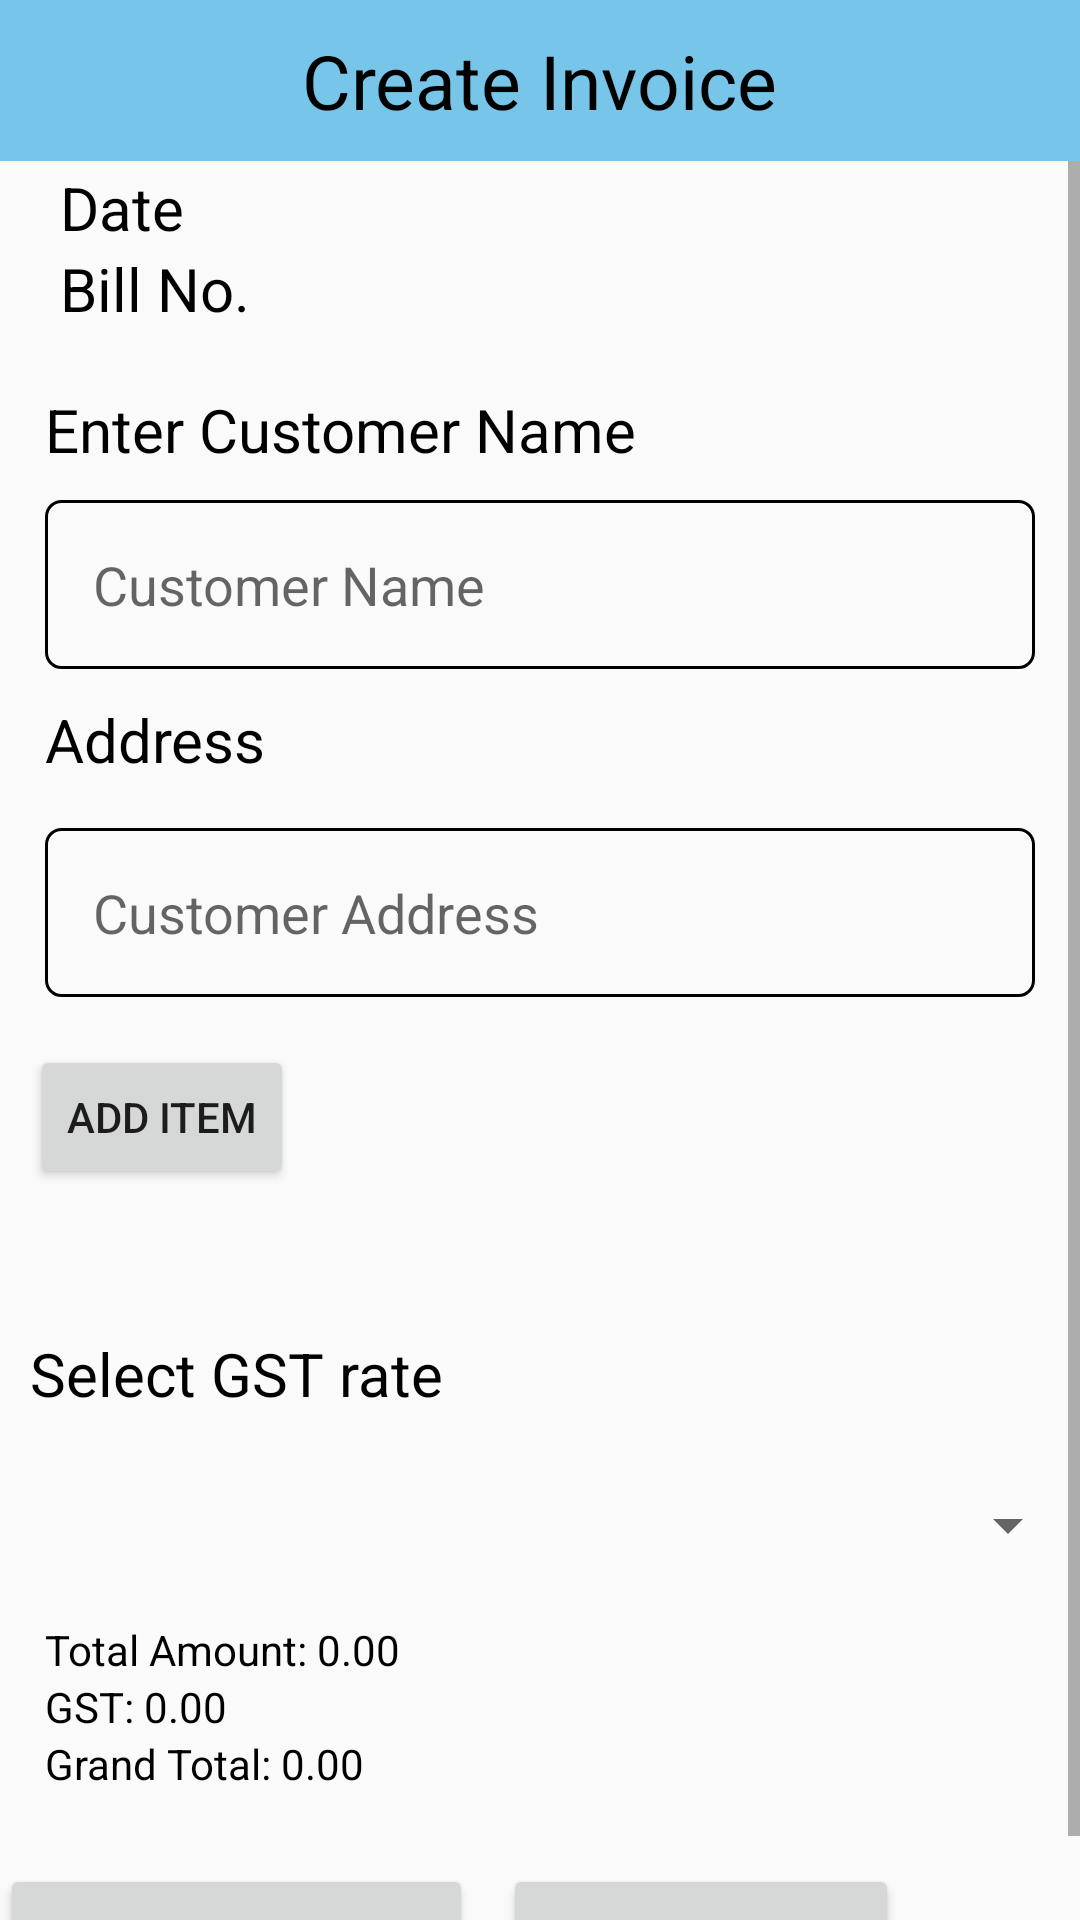

The Android layout XML behind this screen, and the referenced resources:
<!-- AndroidManifest.xml: application theme Theme.Bill -->
<!-- res/layout/activity_invoice.xml -->
<?xml version="1.0" encoding="utf-8"?>
<RelativeLayout xmlns:android="http://schemas.android.com/apk/res/android"
    android:layout_width="match_parent"
    android:layout_height="match_parent"
    xmlns:tools="http://schemas.android.com/tools">


    <LinearLayout
        android:layout_width="match_parent"
        android:layout_height="wrap_content"
        android:background="#77C5E8"
        android:gravity="center"
        android:id="@+id/header"
        android:orientation="horizontal">

        <TextView
            android:layout_width="wrap_content"
            android:layout_height="wrap_content"
            android:text="Create Invoice"
            android:gravity="center"
            android:padding="10dp"
            android:textSize="25sp"
            android:textColor="@color/black"/>
    </LinearLayout>
<ScrollView
    android:layout_width="match_parent"
    android:layout_height="match_parent"
    android:layout_below="@id/header">
    <RelativeLayout
        android:layout_width="match_parent"
        android:layout_height="wrap_content">
    <TextView
        android:id="@+id/dateheading"
        android:layout_width="wrap_content"
        android:layout_height="wrap_content"
        android:layout_marginStart="20dp"
        android:layout_marginTop="2dp"
        android:textColor="@color/black"
        android:text="Date"
        android:textSize="20sp" />

    <TextView
        android:id="@+id/date"
        android:layout_width="wrap_content"
        android:layout_height="wrap_content"
        android:layout_marginStart="10dp"
        android:layout_marginLeft="97dp"
        android:textColor="@color/black"
        android:layout_marginTop="2dp"
        android:layout_toEndOf="@+id/dateheading"
        android:textSize="20sp"
        tools:text="02/02/2002" />

    <TextView
        android:id="@+id/billheading"
        android:layout_width="wrap_content"
        android:layout_height="wrap_content"
        android:layout_below="@id/dateheading"
        android:layout_alignParentStart="true"
        android:layout_marginStart="20dp"
        android:textColor="@color/black"
        android:text="Bill No."
        android:textSize="20sp" />

    <TextView
        android:id="@+id/billnum"
        android:layout_width="wrap_content"
        android:layout_height="wrap_content"
        android:textColor="@color/black"
        android:layout_below="@id/date"
        android:layout_alignLeft="@id/dateheading"
        android:layout_marginStart="81dp"
        android:layout_marginLeft="145dp"
        android:layout_toEndOf="@+id/billheading"
        android:textSize="20sp"
        tools:text="01" />

    <TextView
        android:layout_width="wrap_content"
        android:layout_height="wrap_content"

        android:id="@+id/custheading"
        android:layout_marginStart="15dp"
        android:textColor="@color/black"
        android:textSize="20sp"
        android:layout_marginTop="20dp"
        android:text="Enter Customer Name"
        android:layout_below="@id/billheading"/>
    <AutoCompleteTextView
        android:id="@+id/customerNameAutoComplete"
        android:layout_width="match_parent"
        android:layout_height="wrap_content"
        android:layout_marginStart="15dp"
        android:layout_marginEnd="15dp"
        android:layout_marginTop="10dp"
        android:background="@drawable/edittext_bg"
        android:padding="16dp"
        android:layout_marginBottom="10dp"
        android:layout_below="@id/custheading"
        android:hint="Customer Name"/>

    <TextView
        android:layout_width="wrap_content"
        android:layout_marginStart="15dp"
        android:layout_height="wrap_content"
        android:id="@+id/addressheading"
        android:textSize="20sp"
        android:textColor="@color/black"
        android:text="Address"
        android:layout_below="@id/customerNameAutoComplete"/>
    <EditText
        android:id="@+id/customerAddressEditText"
        android:layout_width="match_parent"
        android:layout_marginStart="15dp"
        android:layout_height="wrap_content"
        android:layout_marginEnd="15dp"
        android:padding="16dp"
        android:background="@drawable/edittext_bg"
        android:layout_below="@id/addressheading"
        android:layout_marginTop="16dp"
        android:hint="Customer Address"/>

    <Button
        android:id="@+id/addItemButton"
        android:layout_width="wrap_content"
        android:layout_marginStart="10dp"
        android:layout_height="wrap_content"
        android:layout_below="@id/customerAddressEditText"
        android:layout_marginTop="16dp"
        android:text="Add Item"/>

    <LinearLayout
        android:id="@+id/itemDetailsLayout"
        android:layout_width="match_parent"
        android:layout_height="wrap_content"
        android:orientation="vertical"
        android:padding="16dp"
        android:layout_below="@id/addItemButton"
        android:layout_marginTop="16dp"/>

        <TextView
            android:layout_width="wrap_content"
            android:layout_height="wrap_content"
            android:id="@+id/txtselectgst"
            android:text="Select GST rate"
            android:textColor="@color/black"
            android:textSize="20dp"
            android:layout_below="@id/itemDetailsLayout"
            android:layout_marginStart="10dp"
            android:layout_marginBottom="5dp"/>
    <Spinner
        android:id="@+id/gstSpinner"
        android:padding="16dp"
        android:layout_width="match_parent"
        android:layout_height="wrap_content"
        android:layout_below="@id/txtselectgst"
        android:layout_marginTop="16dp"/>

    <TextView
        android:id="@+id/totalAmountTextView"
        android:layout_width="wrap_content"
        android:layout_marginStart="15dp"
        android:layout_height="wrap_content"
        android:layout_below="@id/gstSpinner"
        android:textColor="@color/black"
        android:layout_marginTop="16dp"
        android:text="Total Amount: 0.00"/>

    <TextView
        android:id="@+id/gstTextView"
        android:layout_width="wrap_content"
        android:layout_height="wrap_content"
        android:layout_marginStart="15dp"
        android:textColor="@color/black"
        android:layout_below="@id/totalAmountTextView"
        android:text="GST: 0.00"/>

    <TextView
        android:id="@+id/grandTotalTextView"
        android:layout_width="wrap_content"
        android:layout_marginStart="15dp"
        android:textColor="@color/black"
        android:layout_height="wrap_content"
        android:layout_below="@id/gstTextView"
        android:text="Grand Total: 0.00"/>

    <Button
        android:id="@+id/createInvoiceButton"
        android:layout_width="wrap_content"
        android:layout_height="wrap_content"
        android:layout_marginStart="10dp"
        android:layout_below="@id/grandTotalTextView"
        android:layout_toEndOf="@id/calbtn"
        android:layout_marginTop="24dp"
        android:text="Create Invoice"/>
    <Button
        android:layout_width="wrap_content"
        android:layout_height="wrap_content"
        android:id="@+id/calbtn"
        android:text="Calculate Invoice"
        android:layout_below="@id/grandTotalTextView"
        android:layout_marginTop="24dp"/>

    </RelativeLayout>
</ScrollView>
</RelativeLayout>
<!-- resources referenced by this layout -->
<resources>
  <!-- drawable edittext_bg (drawable) -->
  <?xml version="1.0" encoding="utf-8"?>
  <shape android:shape="rectangle" xmlns:android="http://schemas.android.com/apk/res/android">
      <solid android:color="@android:color/transparent"/>
      <corners android:radius="5dp"/>
      <stroke android:width="1dp" android:color="#000000"/>
  
  </shape>
  <style name="Theme.Bill" parent="Base.Theme.Bill" />
  <style name="Base.Theme.Bill" parent="Theme.AppCompat.Light.NoActionBar">
          
          
      </style>
  <!-- not gathered from this repository: default colours our renderer supplied (Android Studio template values) -->
  <color name="black">#FF000000</color>
</resources>
